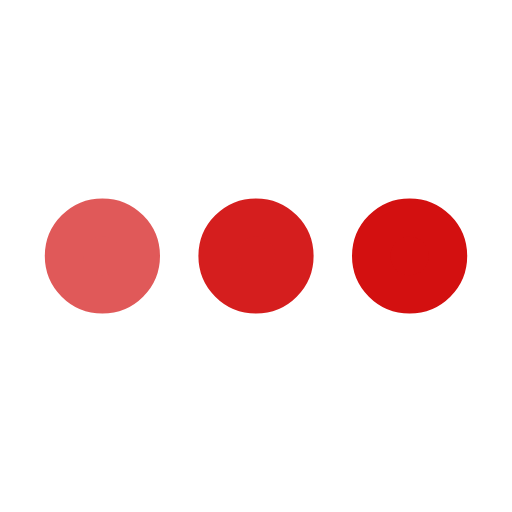
t = 0.00 s
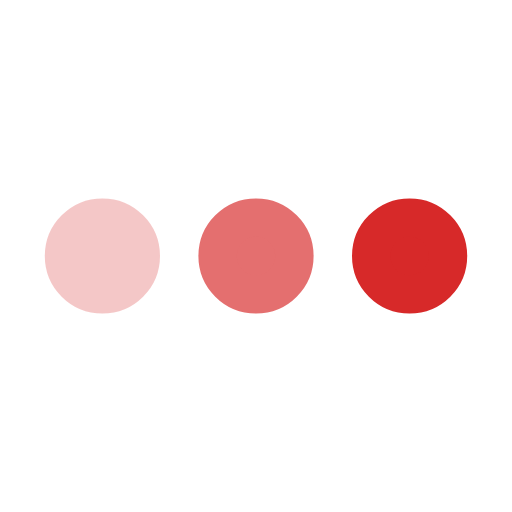
t = 0.25 s
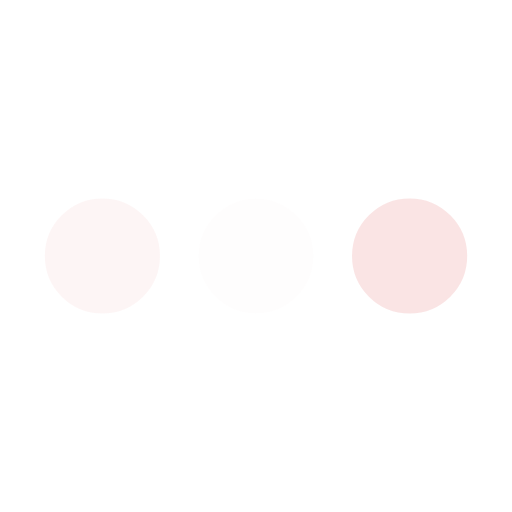
t = 0.75 s
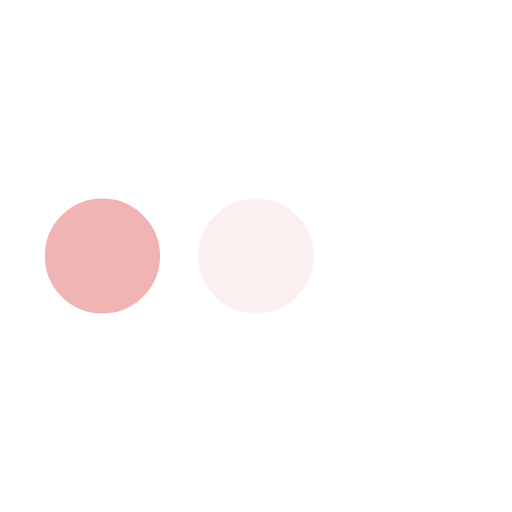
t = 1.00 s
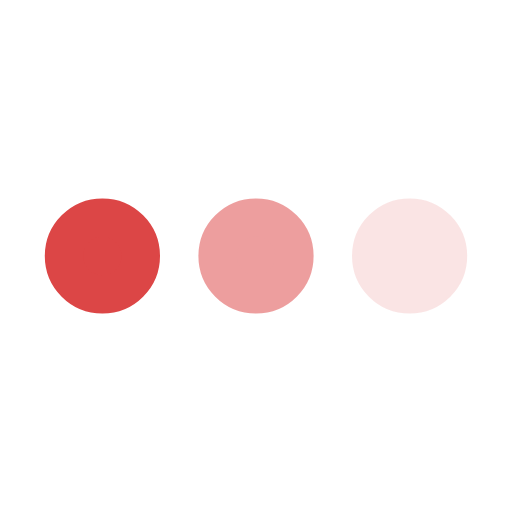
t = 1.25 s
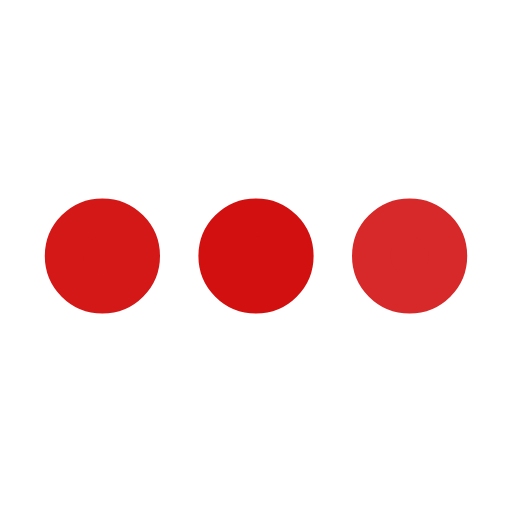
t = 1.75 s

The animated SVG that drew these frames (rendered in a browser with its animation timeline set to each time). Animation: 3 SMIL elements (animate=3); one cycle of 2.00 s, repeats indefinitely.

<svg xmlns="http://www.w3.org/2000/svg" viewBox="0 0 200 200">
  <circle fill="#d31010" stroke="#d31010" stroke-width="15" r="15" cx="40" cy="100">
    <animate attributeName="opacity" calcMode="spline" dur="2" values="1;0;1;" keySplines=".5 0 .5 1;.5 0 .5 1"
             repeatCount="indefinite" begin="-.4"></animate>
  </circle>
  <circle fill="#d31010" stroke="#d31010" stroke-width="15" r="15" cx="100" cy="100">
    <animate attributeName="opacity" calcMode="spline" dur="2" values="1;0;1;" keySplines=".5 0 .5 1;.5 0 .5 1"
             repeatCount="indefinite" begin="-.2"></animate>
  </circle>
  <circle fill="#d31010" stroke="#d31010" stroke-width="15" r="15" cx="160" cy="100">
    <animate attributeName="opacity" calcMode="spline" dur="2" values="1;0;1;" keySplines=".5 0 .5 1;.5 0 .5 1"
             repeatCount="indefinite" begin="0"></animate>
  </circle>
</svg>
